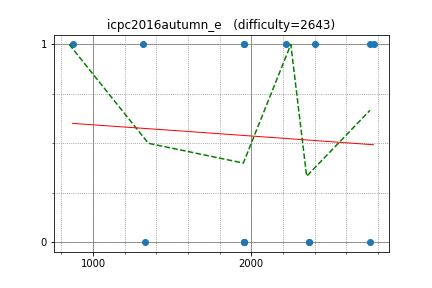

Source data for this figure (header and first rows):
yutaka1999, 871.807243, 1
peryaudo, 1315, 1
august14, 2773, 1
reew2n, 2400, 1
tanzaku, 2222, 1
latte0119, 2751, 1
yokozuna57, 2751, 0
hamayan, 1953, 1
E869120, 1953, 1
forcom, 1953, 0
okaduki, 1953, 0
walkre, 1953, 0
maroonrk, 2367, 0
math, 2367, 0
kurenai3110, 1329, 0
